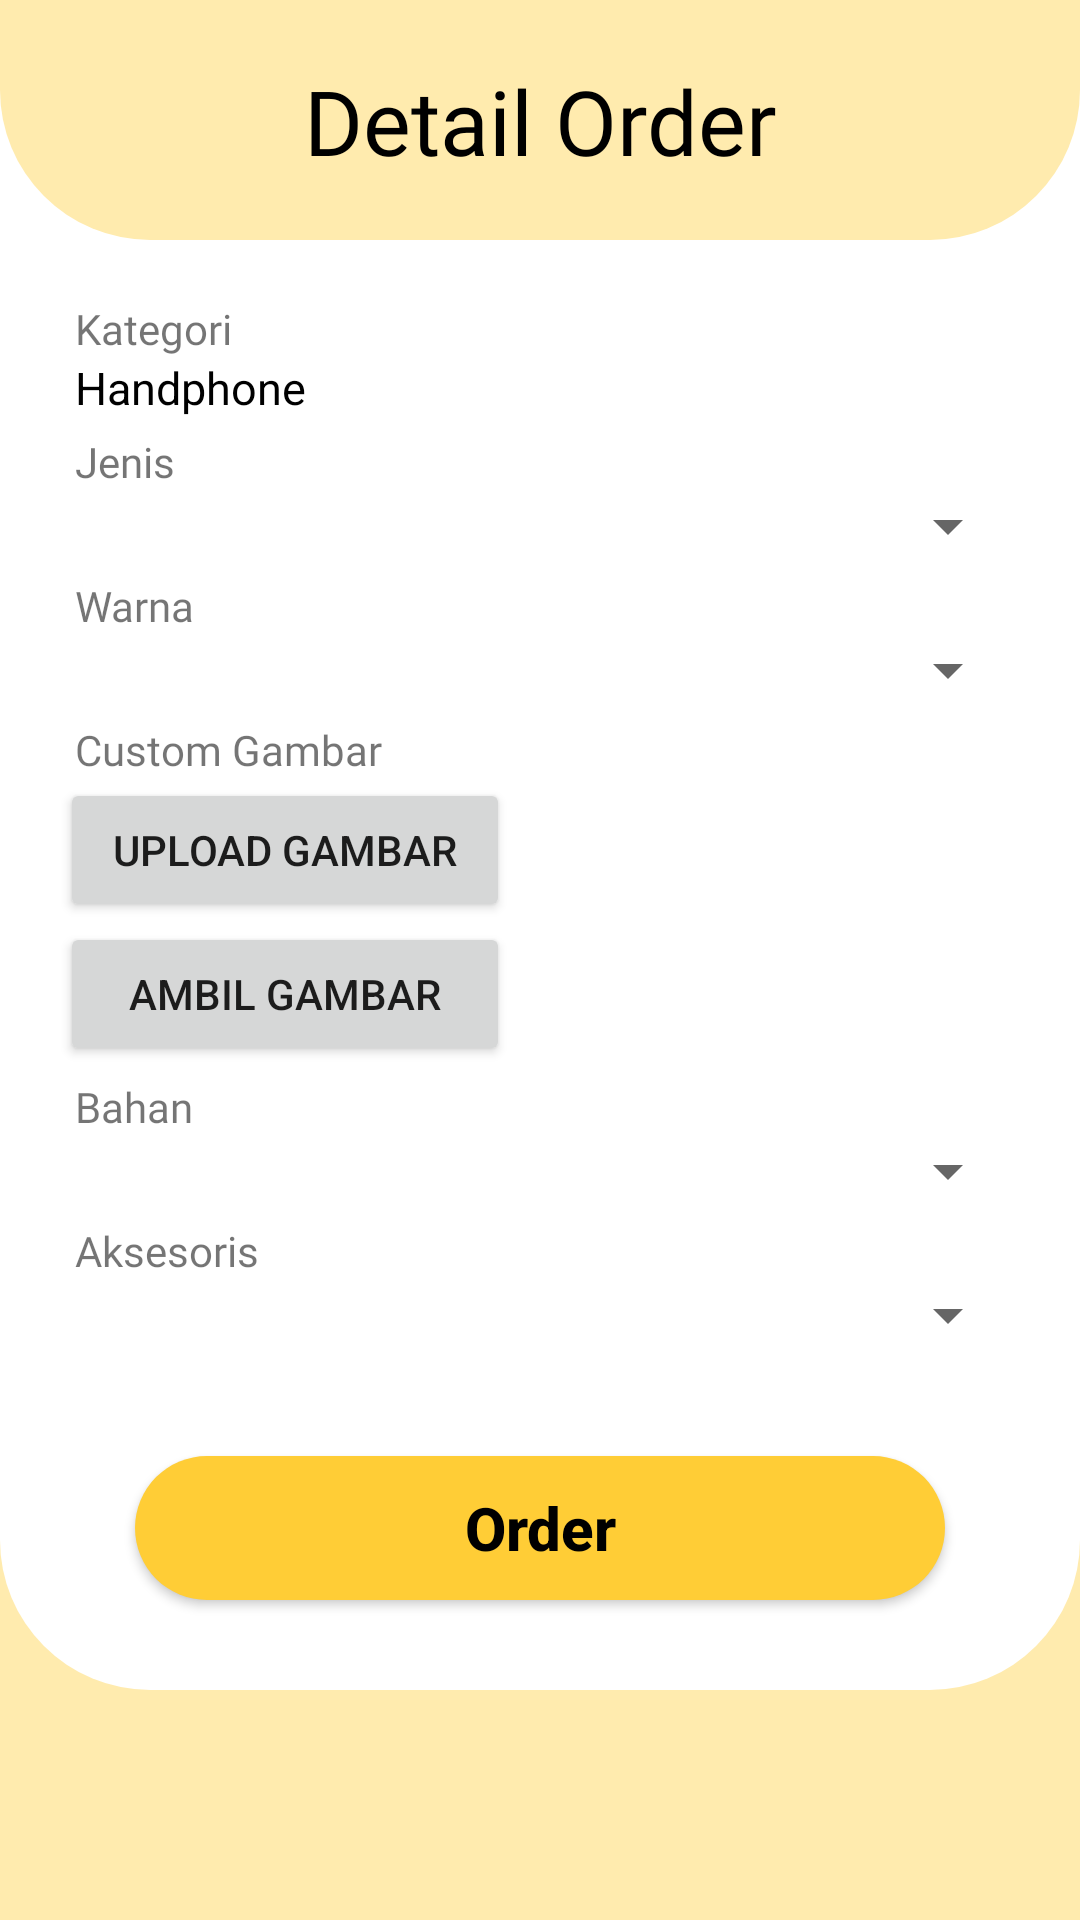

Write the Android layout XML for this screen, with the resource values it uses.
<!-- AndroidManifest.xml: application theme Theme.ECusCas -->
<!-- res/layout/detailorder_page.xml -->
<?xml version="1.0" encoding="utf-8"?>
<androidx.constraintlayout.widget.ConstraintLayout xmlns:android="http://schemas.android.com/apk/res/android"
    xmlns:card_view="http://schemas.android.com/apk/res-auto"
    xmlns:tools="http://schemas.android.com/tools"
    android:layout_width="match_parent"
    android:layout_height="match_parent"
    android:background="#FFEBAE">

    <LinearLayout
        android:layout_width="match_parent"
        android:layout_height="wrap_content"
        android:background="@drawable/rounded_layout3"
        android:orientation="vertical"
        android:paddingBottom="20dp"
        tools:ignore="MissingConstraints">

        <LinearLayout
            android:layout_width="match_parent"
            android:layout_height="80dp"
            android:background="@drawable/rounded_layout2"
            android:orientation="horizontal">

            <androidx.constraintlayout.widget.ConstraintLayout
                android:layout_width="match_parent"
                android:layout_height="match_parent">

                <TextView
                    android:layout_width="330dp"
                    android:layout_height="wrap_content"
                    android:layout_marginTop="20dp"
                    android:fontFamily="@font/nunito_extrabold"
                    android:text="Detail Order"
                    android:textAlignment="center"
                    android:textColor="@color/black"
                    android:textSize="30dp"
                    card_view:layout_constraintEnd_toEndOf="parent"
                    card_view:layout_constraintStart_toStartOf="parent"
                    card_view:layout_constraintTop_toTopOf="parent"
                    tools:layout_gravity="center" />
            </androidx.constraintlayout.widget.ConstraintLayout>

        </LinearLayout>

        <LinearLayout
            android:layout_width="match_parent"
            android:layout_height="match_parent"
            android:layout_margin="20dp"
            android:orientation="vertical">

            <TextView
                android:id="@+id/tvKategori"
                android:layout_width="match_parent"
                android:layout_height="wrap_content"
                android:fontFamily="@font/nunito_extrabold"
                android:paddingLeft="5dp"
                android:text="Kategori" />

            <TextView
                android:id="@+id/tvKategoriIsi"
                android:layout_width="match_parent"
                android:layout_height="wrap_content"
                android:layout_marginBottom="5dp"
                android:paddingLeft="5dp"
                android:text="Handphone"
                android:textColor="@color/black"
                android:textSize="15dp" />

            <TextView
                android:id="@+id/tvJenis"
                android:layout_width="match_parent"
                android:layout_height="wrap_content"
                android:fontFamily="@font/nunito_extrabold"
                android:paddingLeft="5dp"
                android:text="Jenis" />

            <Spinner
                android:id="@+id/sJenis"
                android:layout_width="match_parent"
                android:layout_height="wrap_content"
                android:layout_marginBottom="5dp"
                android:spinnerMode="dropdown" />

            <TextView
                android:id="@+id/tvWarna"
                android:layout_width="match_parent"
                android:layout_height="wrap_content"
                android:fontFamily="@font/nunito_extrabold"
                android:paddingLeft="5dp"
                android:text="Warna" />

            <Spinner
                android:id="@+id/sWarna"
                android:layout_width="match_parent"
                android:layout_height="wrap_content"
                android:layout_marginBottom="5dp"
                android:spinnerMode="dropdown" />

            <TextView
                android:id="@+id/tvGambar"
                android:layout_width="match_parent"
                android:layout_height="wrap_content"
                android:fontFamily="@font/nunito_extrabold"
                android:paddingLeft="5dp"
                android:text="Custom Gambar" />

            <LinearLayout
                android:layout_width="match_parent"
                android:layout_height="wrap_content"
                android:orientation="horizontal">

                <LinearLayout
                    android:layout_width="wrap_content"
                    android:layout_height="match_parent"
                    android:orientation="vertical">

                    <Button
                        android:id="@+id/btnGambarUpl"
                        android:layout_width="150dp"
                        android:layout_height="wrap_content"
                        android:text="Upload Gambar" />

                    <Button
                        android:id="@+id/btnGambarCam"
                        android:layout_width="150dp"
                        android:layout_height="wrap_content"
                        android:text="Ambil Gambar" />


                </LinearLayout>

                <ImageView
                    android:id="@+id/ivGambar"
                    android:layout_width="180dp"
                    android:layout_height="100dp"
                    android:layout_marginLeft="50dp" />

            </LinearLayout>

            <TextView
                android:id="@+id/tvBahan"
                android:layout_width="match_parent"
                android:layout_height="wrap_content"
                android:fontFamily="@font/nunito_extrabold"
                android:paddingLeft="5dp"
                android:text="Bahan" />

            <Spinner
                android:id="@+id/sBahan"
                android:layout_width="match_parent"
                android:layout_height="wrap_content"
                android:layout_marginBottom="5dp"
                android:spinnerMode="dropdown" />

            <TextView
                android:id="@+id/tvAksesoris"
                android:layout_width="match_parent"
                android:layout_height="wrap_content"
                android:fontFamily="@font/nunito_extrabold"
                android:paddingLeft="5dp"
                android:text="Aksesoris" />

            <Spinner
                android:id="@+id/sAksesoris"
                android:layout_width="match_parent"
                android:layout_height="wrap_content"
                android:layout_marginBottom="5dp"
                android:spinnerMode="dropdown" />

        </LinearLayout>

        <androidx.appcompat.widget.AppCompatButton
            android:id="@+id/tvBarang"
            android:onClick="btnBarang"
            android:layout_width="270dp"
            android:layout_height="wrap_content"
            android:layout_gravity="center_horizontal"
            android:layout_marginVertical="10dp"
            android:background="@drawable/rounded_button"
            android:paddingHorizontal="70dp"
            android:text="Order"
            android:textAllCaps="false"
            android:textColor="@color/black"
            android:textSize="20sp"
            android:textStyle="bold" />

    </LinearLayout>

</androidx.constraintlayout.widget.ConstraintLayout>
<!-- resources referenced by this layout -->
<resources>
  <color name="black">#FF000000</color>
  <!-- drawable rounded_button (drawable) -->
  <?xml version="1.0" encoding="utf-8"?>
  <shape xmlns:android="http://schemas.android.com/apk/res/android">
      <corners  android:radius="50dp"/>
      <solid android:color="@color/BoldOrange"></solid>
  </shape>
  <!-- drawable rounded_layout2 (drawable) -->
  <?xml version="1.0" encoding="utf-8"?>
  <shape xmlns:android="http://schemas.android.com/apk/res/android">
      <solid android:color="@color/LightOrange"/>
      
      
      <corners android:bottomLeftRadius="50dp"
          android:bottomRightRadius="50dp"/>
      <padding android:left="0dp"
          android:top="0dp"
          android:right="0dp"
          android:bottom="0dp" />
  </shape>
  <!-- drawable rounded_layout3 (drawable) -->
  <?xml version="1.0" encoding="utf-8"?>
  <shape xmlns:android="http://schemas.android.com/apk/res/android">
      <solid android:color="@color/white"/>
      
      
      <corners android:bottomLeftRadius="50dp"
          android:bottomRightRadius="50dp"/>
      <padding android:left="0dp"
          android:top="0dp"
          android:right="0dp"
          android:bottom="0dp" />
  </shape>
  <style name="Theme.ECusCas" parent="Theme.AppCompat.DayNight.NoActionBar">
          
          <item name="colorPrimary">@color/purple_500</item>
          <item name="colorPrimaryVariant">@color/purple_700</item>
          <item name="colorOnPrimary">@color/white</item>
          
          <item name="colorSecondary">@color/teal_200</item>
          <item name="colorSecondaryVariant">@color/teal_700</item>
          <item name="colorOnSecondary">@color/black</item>
          
          <item name="android:statusBarColor" tools:targetApi="l">?attr/colorPrimaryVariant</item>
          
      </style>
  <color name="BoldOrange">#FFCD36</color>
  <color name="LightOrange">#FFEBAE</color>
  <color name="white">#FFFFFFFF</color>
  <color name="purple_500">#FF6200EE</color>
  <color name="purple_700">#FF3700B3</color>
  <color name="teal_200">#FF03DAC5</color>
  <color name="teal_700">#FF018786</color>
</resources>
